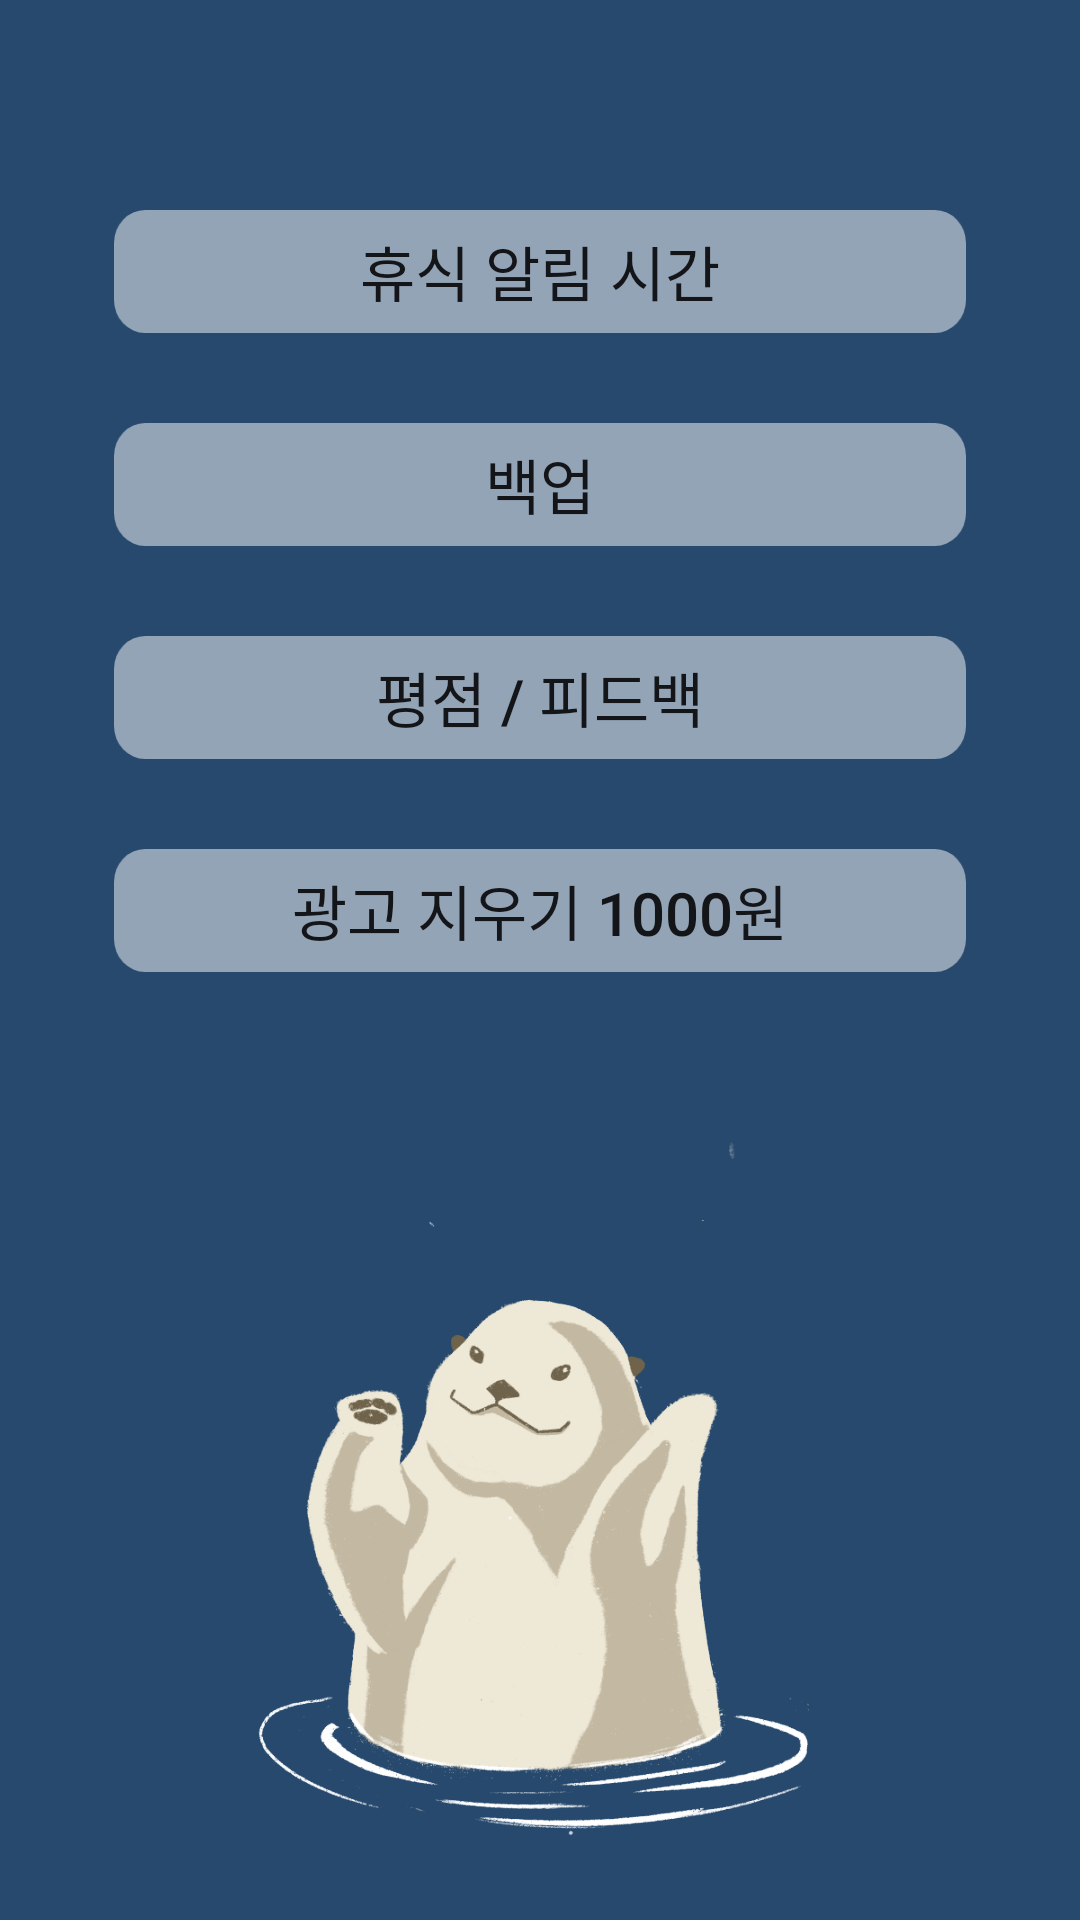

Reconstruct the res/layout file that produces this screen, plus the resources it refers to.
<!-- AndroidManifest.xml: application theme AppTheme -->
<!-- res/layout/activity_setting.xml -->
<?xml version="1.0" encoding="utf-8"?>
<androidx.constraintlayout.widget.ConstraintLayout xmlns:android="http://schemas.android.com/apk/res/android"
    xmlns:app="http://schemas.android.com/apk/res-auto"
    xmlns:tools="http://schemas.android.com/tools"
    android:layout_width="match_parent"
    android:layout_height="match_parent"
    tools:context=".SettingActivity"
    android:background="#27496D">


    <Button
        android:id="@+id/btn_alert"
        android:layout_width="0dp"
        android:layout_height="41dp"
        android:layout_marginStart="38dp"
        android:layout_marginTop="70dp"
        android:layout_marginEnd="38dp"
        android:background="@drawable/button_rectangle"
        android:text="휴식 알림 시간"
        android:textSize="20sp"
        app:layout_constraintEnd_toEndOf="parent"
        app:layout_constraintStart_toStartOf="parent"
        app:layout_constraintTop_toTopOf="parent" />

    <Button
        android:id="@+id/btn_backup"
        android:layout_width="0dp"
        android:layout_height="41dp"
        android:layout_marginTop="30dp"
        android:background="@drawable/button_rectangle"
        android:text="백업"
        android:textSize="20sp"
        app:layout_constraintEnd_toEndOf="@+id/btn_alert"
        app:layout_constraintStart_toStartOf="@+id/btn_alert"
        app:layout_constraintTop_toBottomOf="@+id/btn_alert" />

    <Button
        android:id="@+id/btn_evaluation"
        android:layout_width="0dp"
        android:layout_height="41dp"
        android:layout_marginTop="30dp"
        android:background="@drawable/button_rectangle"
        android:text="평점 / 피드백"
        android:textSize="20sp"
        app:layout_constraintEnd_toEndOf="@+id/btn_backup"
        app:layout_constraintStart_toStartOf="@+id/btn_backup"
        app:layout_constraintTop_toBottomOf="@+id/btn_backup" />

    <Button
        android:id="@+id/btn_removeAD"
        android:layout_width="0dp"
        android:layout_height="41dp"
        android:layout_marginTop="30dp"
        android:background="@drawable/button_rectangle"
        android:text="광고 지우기 1000원"
        android:textSize="20sp"
        app:layout_constraintEnd_toEndOf="@+id/btn_evaluation"
        app:layout_constraintStart_toStartOf="@+id/btn_evaluation"
        app:layout_constraintTop_toBottomOf="@+id/btn_evaluation" />

    <ImageView
        android:id="@+id/imageView"
        android:layout_width="wrap_content"
        android:layout_height="wrap_content"
        android:layout_marginTop="38dp"
        app:layout_constraintEnd_toEndOf="parent"
        app:layout_constraintStart_toStartOf="parent"
        app:layout_constraintTop_toBottomOf="@+id/btn_removeAD"
        app:srcCompat="@drawable/final_otter" />
</androidx.constraintlayout.widget.ConstraintLayout>
<!-- resources referenced by this layout -->
<resources>
  <!-- drawable button_rectangle: png bitmap (drawable-hdpi, 1307 bytes) -->
  <!-- drawable final_otter: png bitmap (drawable-hdpi, 47811 bytes) -->
  <style name="AppTheme" parent="Theme.AppCompat.Light.NoActionBar">
          
          <item name="colorPrimary">@color/colorPrimary</item>
          <item name="colorPrimaryDark">#27496D</item>
          <item name="colorAccent">@color/colorAccent</item>
      </style>
  <color name="colorPrimary">#008577</color>
  <color name="colorAccent">#D81B60</color>
</resources>
